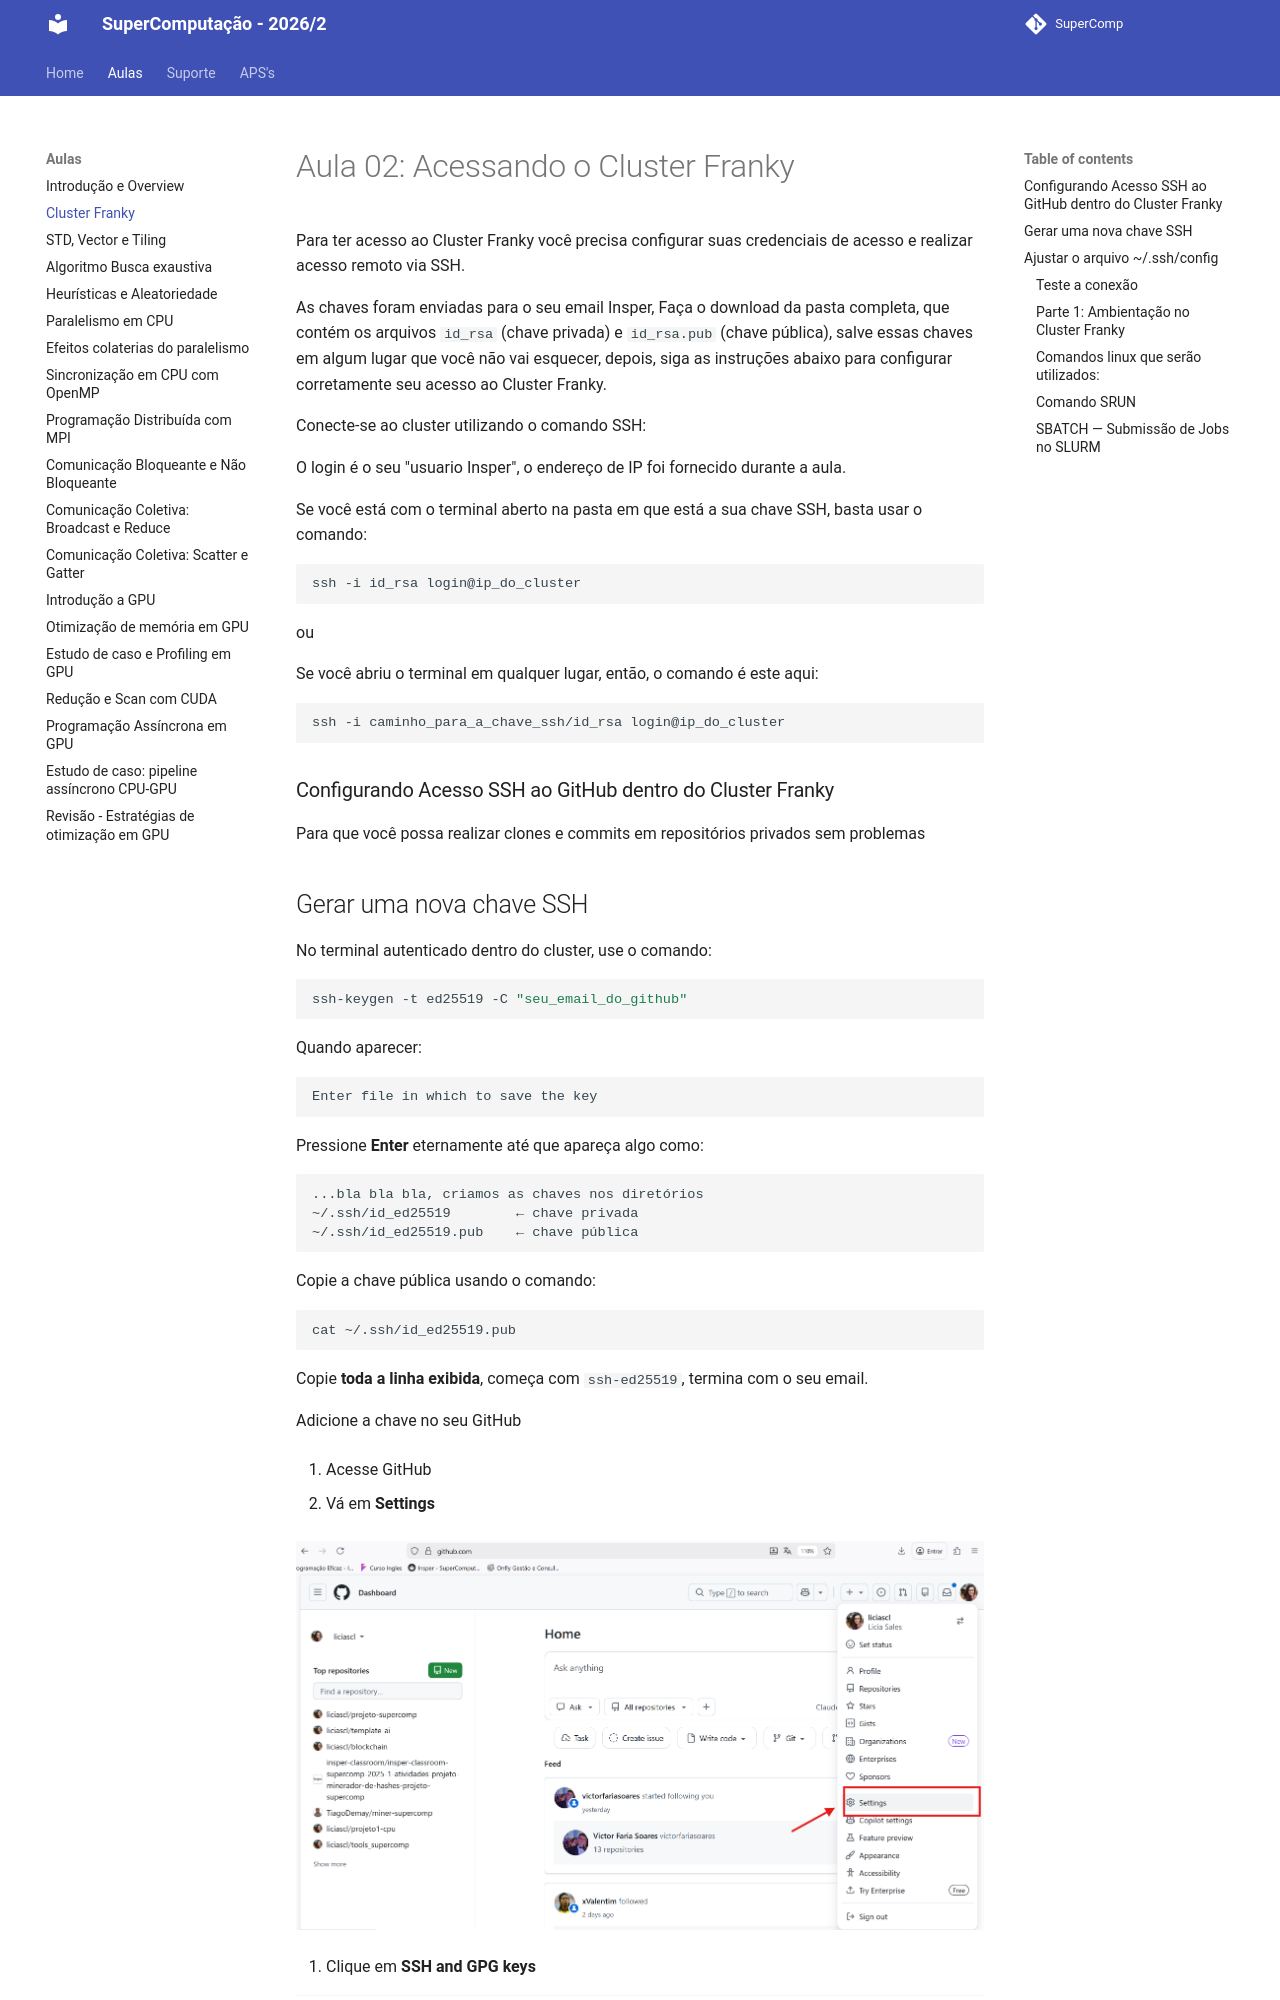

repository: Insper/supercomp · page: aulas/aula02/index.html · generator: mkdocs

# Aula 02: Acessando o Cluster Franky

Para ter acesso ao Cluster Franky você precisa configurar suas credenciais de acesso e realizar acesso remoto via SSH.

As chaves foram enviadas para o seu email Insper, Faça o download da pasta completa, que contém os arquivos `id_rsa` (chave privada) e `id_rsa.pub` (chave pública), salve essas chaves em algum lugar que você não vai esquecer, depois, siga as instruções abaixo para configurar corretamente seu acesso ao Cluster Franky.


Conecte-se ao cluster utilizando o comando SSH:

O login é o seu "usuario Insper", o endereço de IP foi fornecido durante a aula.


Se você está com o terminal aberto na pasta em que está a sua chave SSH, basta usar o comando:
```bash
ssh -i id_rsa login@ip_do_cluster
```
ou

Se você abriu o terminal em qualquer lugar, então, o comando é este aqui:
```bash
ssh -i caminho_para_a_chave_ssh/id_rsa login@ip_do_cluster
```

### Configurando Acesso SSH ao GitHub dentro do Cluster Franky

Para que você possa realizar clones e commits em repositórios privados sem problemas 

## Gerar uma nova chave SSH

No terminal autenticado dentro do cluster, use o comando:

```bash
ssh-keygen -t ed25519 -C "seu_email_do_github"
```

Quando aparecer:

```
Enter file in which to save the key
```

Pressione **Enter** eternamente até que apareça algo como:

```
...bla bla bla, criamos as chaves nos diretórios
~/.ssh/id_ed25519        ← chave privada
~/.ssh/id_ed25519.pub    ← chave pública
```

Copie a chave pública usando o comando:

```bash
cat ~/.ssh/id_ed25519.pub
```

Copie **toda a linha exibida**, começa com `ssh-ed25519`, termina com o seu email.


Adicione a chave no seu GitHub


1. Acesse GitHub

2. Vá em **Settings**

![settings](imgs/settings.png)

3. Clique em **SSH and GPG keys**

![ssh](imgs/ssh.png)

4. Clique em **New SSH key**

![ssh](imgs/new_ssh.png)

5. Cole a chave pública e depois clique em "Add SSH key"

![add](imgs/add.png)
